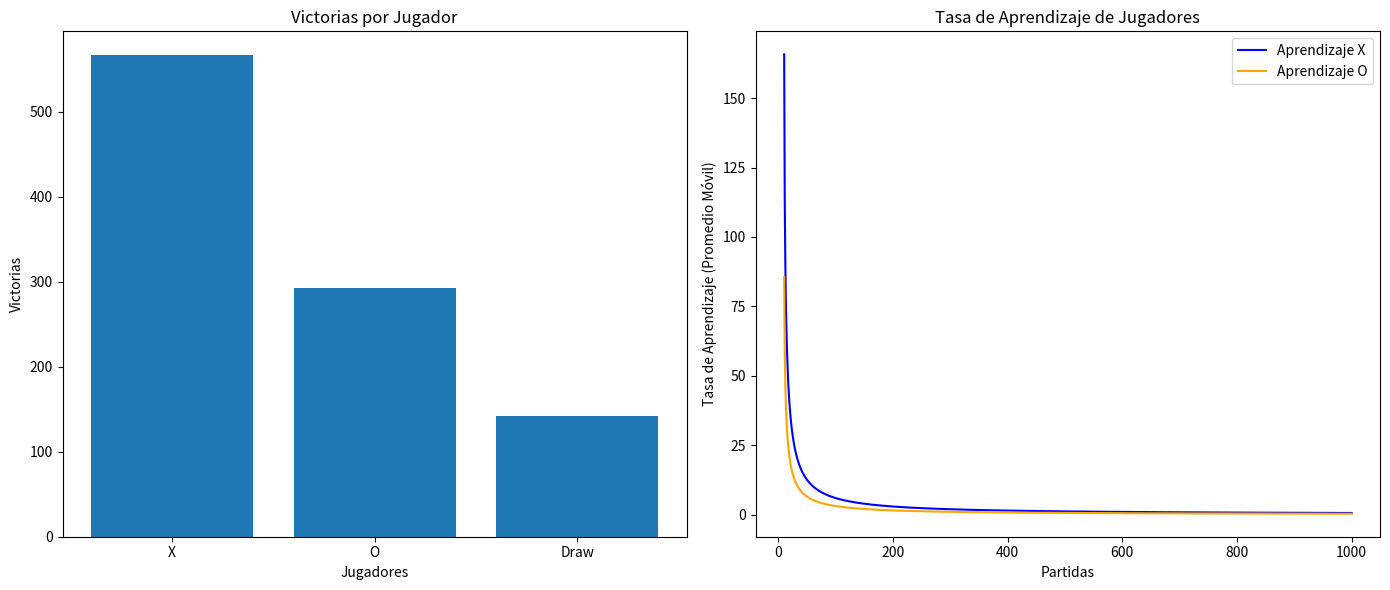

The script that saved this image:
import random
import matplotlib.pyplot as plt
import numpy as np

class TicTacToeGame:
    def __init__(self):
        self.trainings = []
        self.board = [['-' for _ in range(3)] for _ in range(3)]
        self.current_player = 'X'
        self.scores = {'X': 0, 'O': 0, 'draw': 0}

    def read_training_file(self, filename):
        try:
            with open(filename, 'r') as file:
                lines = file.readlines()

            current_move = None
            current_board = []
            for line in lines:
                line = line.strip()

                if line == '':
                    continue

                # Si la línea contiene coordenadas, guarda el movimiento
                if line[0].isdigit():  # Verifica si la línea comienza con un número
                    if current_board:
                        # Almacena el último movimiento junto con el tablero
                        self.trainings.append((current_move, current_board))
                        current_board = []  # Reinicia el tablero para el siguiente bloque

                    # Lee las coordenadas del movimiento
                    parts = line.split()
                    if len(parts) == 2:
                        current_move = (int(parts[0]), int(parts[1]))
                    else:
                        print(f"Error: formato incorrecto en la línea '{line}'")
                else:
                    # Almacena cada fila del tablero
                    current_board.append(list(line))

            # Asegúrate de que el último bloque sea agregado
            if current_move is not None and current_board:
                self.trainings.append((current_move, current_board))

        except FileNotFoundError:
            print(f"Error: No se puede encontrar el archivo '{filename}'")
        except Exception as e:
            print(f"Error inesperado: {str(e)}")

    def print_trainings(self):
        if not self.trainings:
            print("No se encontraron datos de entrenamiento.")
            return

        for i, (move, board) in enumerate(self.trainings):
            print(f"\nEntrenamiento {i + 1}:")
            print(f"Siguiente movimiento: {move}")
            for row in board:
                print(' '.join(row))
        print(f"\nTotal de entrenamientos: {len(self.trainings)}")

    def print_board(self):
        for row in self.board:
            print(' '.join(row))
        print()

    def check_winner(self):
        # Verifica filas, columnas y diagonales para un ganador
        for row in self.board:
            if row.count(row[0]) == 3 and row[0] != '-':
                return row[0]

        for col in range(3):
            if self.board[0][col] == self.board[1][col] == self.board[2][col] and self.board[0][col] != '-':
                return self.board[0][col]

        if self.board[0][0] == self.board[1][1] == self.board[2][2] and self.board[0][0] != '-':
            return self.board[0][0]

        if self.board[0][2] == self.board[1][1] == self.board[2][0] and self.board[0][2] != '-':
            return self.board[0][2]

        return None

    def play_game(self):
        self.board = [['-' for _ in range(3)] for _ in range(3)]  # Reiniciar el tablero
        self.current_player = 'X'
        while True:
            row, col = self.get_random_move()

            if self.board[row][col] == '-':
                self.board[row][col] = self.current_player
            else:
                continue

            winner = self.check_winner()
            if winner:
                self.scores[winner] += 1
                return winner

            if all(cell != '-' for row in self.board for cell in row):  # Empate
                self.scores['draw'] += 1
                return 'draw'

            # Cambiar de jugador
            self.current_player = 'O' if self.current_player == 'X' else 'X'

    def get_random_move(self):
        # Método para obtener un movimiento aleatorio
        empty_cells = [(r, c) for r in range(3) for c in range(3) if self.board[r][c] == '-']
        return random.choice(empty_cells) if empty_cells else (0, 0)

    def plot_results(self, iterations):
        # Graficar los resultados
        x_values = list(range(1, iterations + 1))
        plt.figure(figsize=(14, 6))

        # Gráfica de victorias
        plt.subplot(1, 2, 1)
        plt.bar(['X', 'O', 'Draw'], [self.scores['X'], self.scores['O'], self.scores['draw']])
        plt.xlabel('Jugadores')
        plt.ylabel('Victorias')
        plt.title('Victorias por Jugador')

        # Gráfica de aprendizaje (promedio móvil)
        plt.subplot(1, 2, 2)
        x_learning = np.convolve([self.scores['X'] / (i + 1) for i in range(iterations)], np.ones(10)/10, mode='valid')
        o_learning = np.convolve([self.scores['O'] / (i + 1) for i in range(iterations)], np.ones(10)/10, mode='valid')
        plt.plot(x_values[9:], x_learning, label='Aprendizaje X', color='blue')
        plt.plot(x_values[9:], o_learning, label='Aprendizaje O', color='orange')
        plt.xlabel('Partidas')
        plt.ylabel('Tasa de Aprendizaje (Promedio Móvil)')
        plt.title('Tasa de Aprendizaje de Jugadores')
        plt.legend()
        plt.tight_layout()
        plt.show()

# Función principal para ejecutar el juego
def main():
    game = TicTacToeGame()
    game.read_training_file('C:/Users/Andres Gordillo/Desktop/Compi/Class300924/RedNeuroTriqui/board_train_data.txt')
    game.print_trainings()

    iterations = 0
    max_iterations = 1000  # Límite para el número máximo de partidas
    consecutive_draws = 0  # Contador de empates consecutivos

    while iterations < max_iterations and consecutive_draws < 10:
        winner = game.play_game()
        iterations += 1

        # Verificar si fue empate
        if winner == 'draw':
            consecutive_draws += 1
        else:
            consecutive_draws = 0

    # Graficar los resultados
    game.plot_results(iterations)

# Ejecutar el programa principal
if __name__ == "__main__":
    main()
